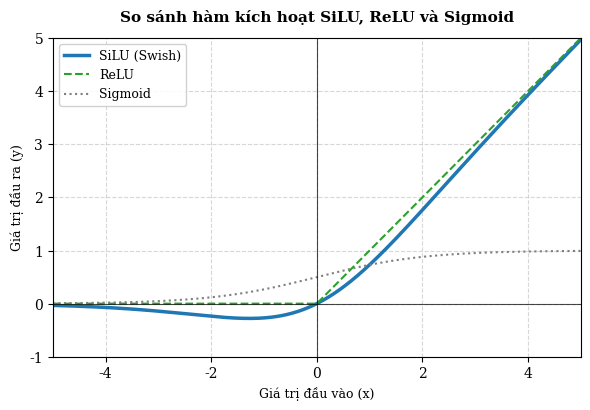
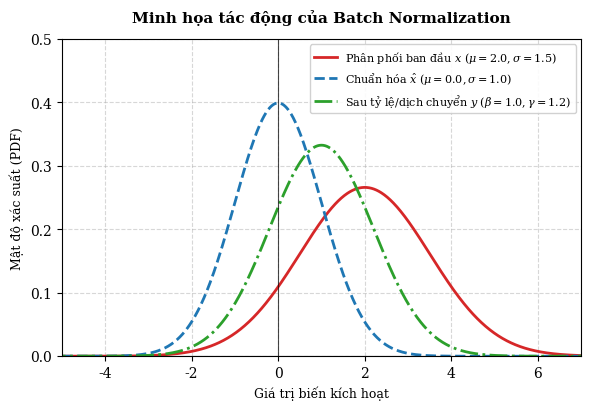

Reproduce these figures in Python, in order.
import numpy as np
import matplotlib.pyplot as plt
import os

# Set output directory
fig_dir = 'figures'
os.makedirs(fig_dir, exist_ok=True)

# Define sigmoid function
def sigmoid(x):
    return 1 / (1 + np.exp(-x))

# Define SiLU
def silu(x):
    return x * sigmoid(x)

# Define ReLU
def relu(x):
    return np.maximum(0, x)

# Set common font configuration
plt.rcParams['font.family'] = 'serif'
plt.rcParams['mathtext.fontset'] = 'dejavuserif'

# ----------------- Plot 1: SiLU Activation -----------------
x = np.linspace(-5, 5, 500)
fig, ax = plt.subplots(figsize=(6, 4.2), dpi=300)
ax.grid(True, linestyle='--', alpha=0.5)

ax.plot(x, silu(x), label='SiLU (Swish)', color='#1f77b4', linewidth=2.5)
ax.plot(x, relu(x), label='ReLU', color='#2ca02c', linestyle='--', linewidth=1.5)
ax.plot(x, sigmoid(x), label='Sigmoid', color='#7f7f7f', linestyle=':', linewidth=1.5)

# Axis lines
ax.axhline(0, color='black', linewidth=0.8, alpha=0.7)
ax.axvline(0, color='black', linewidth=0.8, alpha=0.7)

ax.set_title('So sánh hàm kích hoạt SiLU, ReLU và Sigmoid', fontsize=11, fontweight='bold', pad=12)
ax.set_xlabel('Giá trị đầu vào (x)', fontsize=9)
ax.set_ylabel('Giá trị đầu ra (y)', fontsize=9)
ax.set_xlim(-5, 5)
ax.set_ylim(-1.0, 5)
ax.legend(loc='upper left', frameon=True, framealpha=0.9, fontsize=9)

plt.tight_layout()
plt.savefig(os.path.join(fig_dir, 'silu_activation.png'), bbox_inches='tight', dpi=300)
plt.close()

# ----------------- Plot 2: Batch Normalization -----------------
# Normal distribution PDF
def norm_pdf(x, mu, sigma):
    return (1 / (sigma * np.sqrt(2 * np.pi))) * np.exp(-0.5 * ((x - mu) / sigma)**2)

x_bn = np.linspace(-6, 8, 1000)
fig, ax = plt.subplots(figsize=(6, 4.2), dpi=300)
ax.grid(True, linestyle='--', alpha=0.5)

# Original distribution: mean = 2.0, std = 1.5
y_orig = norm_pdf(x_bn, 2.0, 1.5)
# Normalized distribution (zero mean, unit var): mean = 0.0, std = 1.0
y_norm = norm_pdf(x_bn, 0.0, 1.0)
# Scaled and shifted distribution: gamma = 1.2, beta = 1.0 (mean = 1.0, std = 1.2)
y_scaled = norm_pdf(x_bn, 1.0, 1.2)

ax.plot(x_bn, y_orig, label=r'Phân phối ban đầu $x$ ($\mu=2.0, \sigma=1.5$)', color='#d62728', linewidth=2)
ax.plot(x_bn, y_norm, label=r'Chuẩn hóa $\hat{x}$ ($\mu=0.0, \sigma=1.0$)', color='#1f77b4', linewidth=2, linestyle='--')
ax.plot(x_bn, y_scaled, label=r'Sau tỷ lệ/dịch chuyển $y$ ($\beta=1.0, \gamma=1.2$)', color='#2ca02c', linewidth=2, linestyle='-.')

ax.axhline(0, color='black', linewidth=0.8, alpha=0.7)
ax.axvline(0, color='black', linewidth=0.8, alpha=0.7)

ax.set_title('Minh họa tác động của Batch Normalization', fontsize=11, fontweight='bold', pad=12)
ax.set_xlabel('Giá trị biến kích hoạt', fontsize=9)
ax.set_ylabel('Mật độ xác suất (PDF)', fontsize=9)
ax.set_xlim(-5, 7)
ax.set_ylim(0, 0.5)
ax.legend(loc='upper right', frameon=True, framealpha=0.9, fontsize=8)

plt.tight_layout()
plt.savefig(os.path.join(fig_dir, 'batch_norm_distribution.png'), bbox_inches='tight', dpi=300)
plt.close()

print("Successfully generated silu_activation.png and batch_norm_distribution.png")
